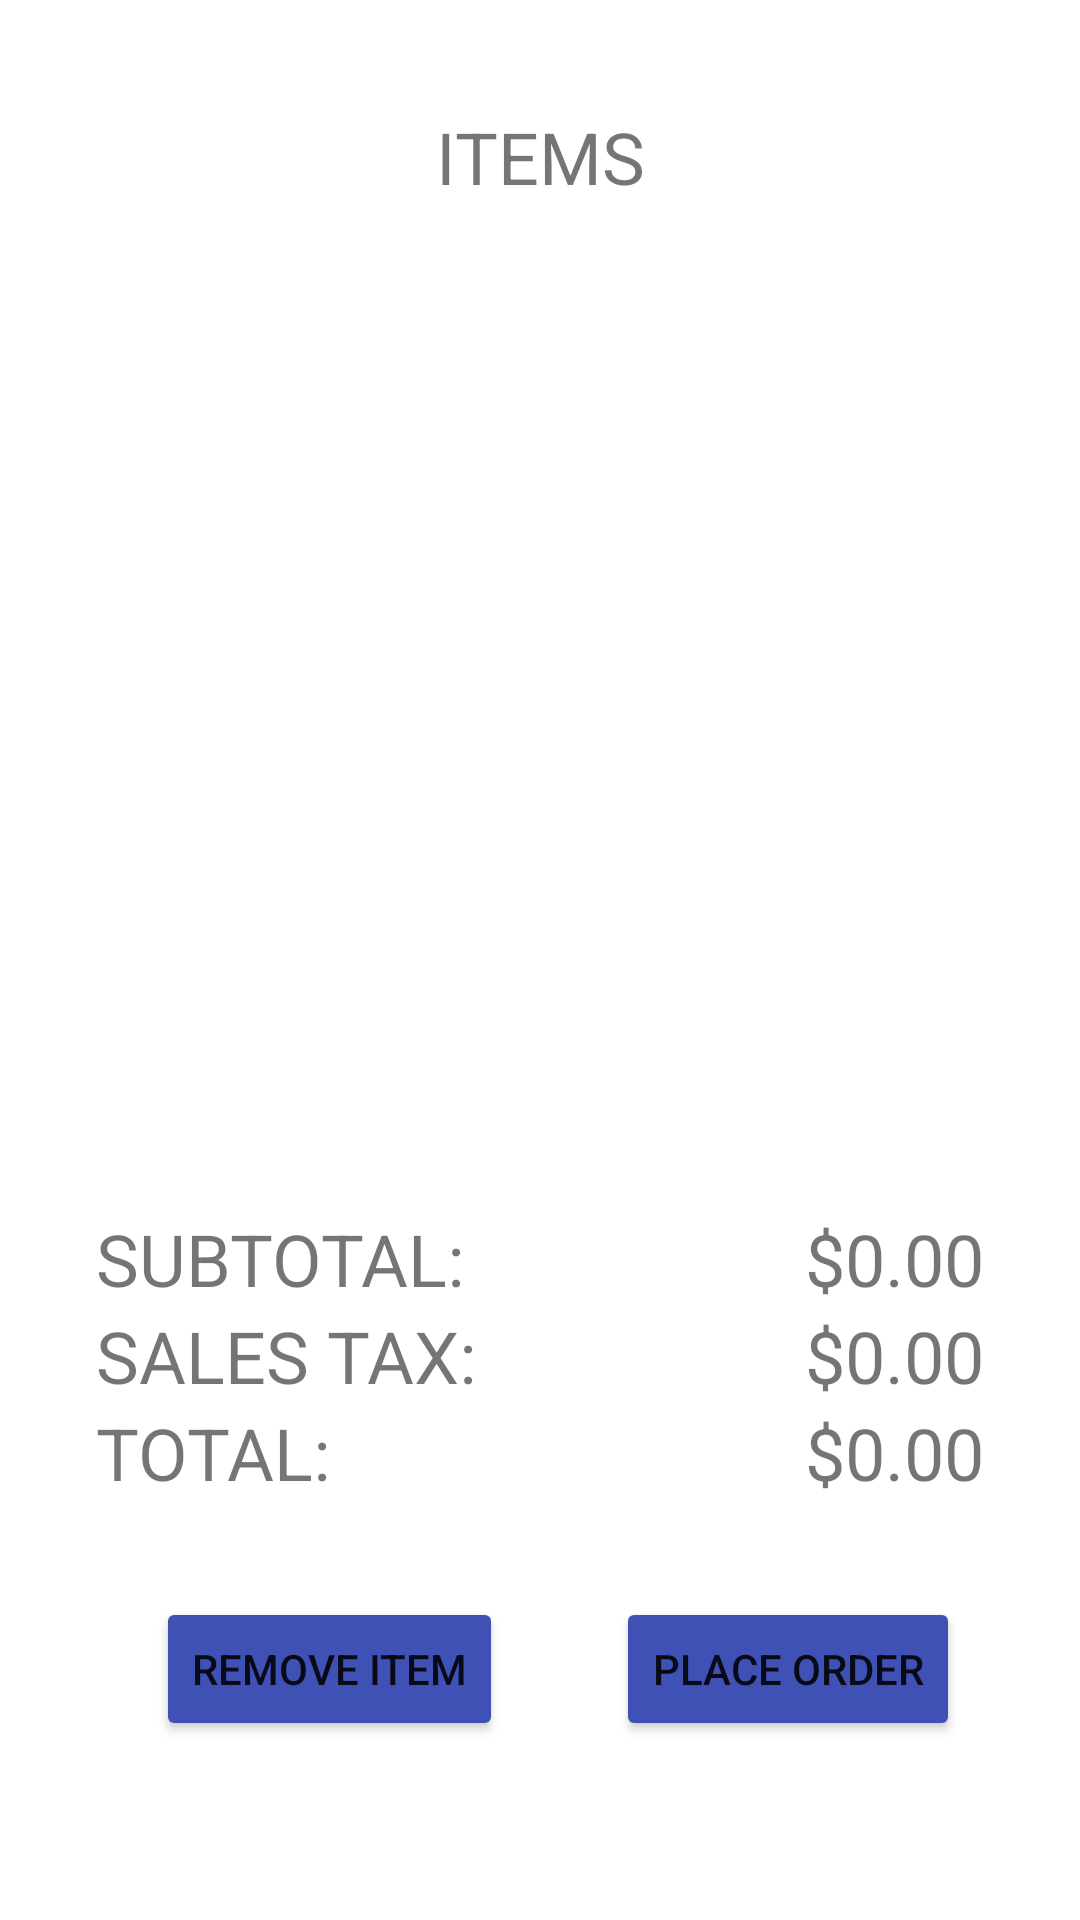

Layout XML and referenced resources for this Android screen:
<!-- AndroidManifest.xml: application theme Theme.ProjectFive -->
<!-- res/layout/activity_order.xml -->
<?xml version="1.0" encoding="utf-8"?>
<androidx.constraintlayout.widget.ConstraintLayout xmlns:android="http://schemas.android.com/apk/res/android"
    xmlns:app="http://schemas.android.com/apk/res-auto"
    xmlns:tools="http://schemas.android.com/tools"
    android:layout_width="match_parent"
    android:layout_height="match_parent"
    tools:context=".OrderActivity">

    <TextView
        android:id="@+id/textView"
        android:layout_width="wrap_content"
        android:layout_height="wrap_content"
        android:layout_marginTop="36dp"
        android:text="@string/items"
        android:textSize="24sp"
        app:layout_constraintEnd_toEndOf="parent"
        app:layout_constraintStart_toStartOf="parent"
        app:layout_constraintTop_toTopOf="parent" />

    <TextView
        android:id="@+id/textView2"
        android:layout_width="wrap_content"
        android:layout_height="wrap_content"
        android:layout_marginStart="32dp"
        android:layout_marginTop="36dp"
        android:text="@string/subtotal"
        android:textSize="24sp"
        app:layout_constraintStart_toStartOf="parent"
        app:layout_constraintTop_toBottomOf="@+id/itemsListView" />

    <TextView
        android:id="@+id/subtotalText"
        android:layout_width="wrap_content"
        android:layout_height="wrap_content"
        android:layout_marginTop="36dp"
        android:layout_marginEnd="32dp"
        android:text="@string/_0_00"
        android:textSize="24sp"
        app:layout_constraintEnd_toEndOf="parent"
        app:layout_constraintTop_toBottomOf="@+id/itemsListView" />

    <TextView
        android:id="@+id/salesTaxText"
        android:layout_width="wrap_content"
        android:layout_height="wrap_content"
        android:layout_marginEnd="32dp"
        android:text="@string/_0_00"
        android:textSize="24sp"
        app:layout_constraintEnd_toEndOf="parent"
        app:layout_constraintTop_toBottomOf="@+id/subtotalText" />

    <TextView
        android:id="@+id/orderTotalText"
        android:layout_width="wrap_content"
        android:layout_height="wrap_content"
        android:layout_marginEnd="32dp"
        android:text="@string/_0_00"
        android:textSize="24sp"
        app:layout_constraintEnd_toEndOf="parent"
        app:layout_constraintTop_toBottomOf="@+id/salesTaxText" />

    <TextView
        android:id="@+id/textView3"
        android:layout_width="wrap_content"
        android:layout_height="wrap_content"
        android:layout_marginStart="32dp"
        android:text="@string/sales_tax"
        android:textSize="24sp"
        app:layout_constraintStart_toStartOf="parent"
        app:layout_constraintTop_toBottomOf="@+id/textView2" />

    <TextView
        android:id="@+id/textView4"
        android:layout_width="wrap_content"
        android:layout_height="wrap_content"
        android:layout_marginStart="32dp"
        android:text="@string/total"
        android:textSize="24sp"
        app:layout_constraintStart_toStartOf="parent"
        app:layout_constraintTop_toBottomOf="@+id/textView3" />

    <ListView
        android:id="@+id/itemsListView"
        android:layout_width="347dp"
        android:layout_height="283dp"
        android:layout_marginTop="16dp"
        android:choiceMode="singleChoice"
        android:listSelector="@android:color/darker_gray"
        app:layout_constraintEnd_toEndOf="parent"
        app:layout_constraintStart_toStartOf="parent"
        app:layout_constraintTop_toBottomOf="@+id/textView" />

    <Button
        android:id="@+id/placeOrderButton"
        android:layout_width="wrap_content"
        android:layout_height="wrap_content"
        android:layout_marginTop="32dp"
        android:layout_marginEnd="40dp"
        android:backgroundTint="#3F51B5"
        android:text="@string/place_order"
        app:layout_constraintEnd_toEndOf="parent"
        app:layout_constraintTop_toBottomOf="@+id/orderTotalText" />

    <Button
        android:id="@+id/removeButton"
        android:layout_width="wrap_content"
        android:layout_height="wrap_content"
        android:layout_marginStart="52dp"
        android:layout_marginTop="32dp"
        android:backgroundTint="#3F51B5"
        android:text="@string/remove_item"
        app:layout_constraintStart_toStartOf="parent"
        app:layout_constraintTop_toBottomOf="@+id/textView4" />
</androidx.constraintlayout.widget.ConstraintLayout>
<!-- resources referenced by this layout -->
<resources>
  <string name="_0_00">$0.00</string>
  <string name="items">ITEMS</string>
  <string name="place_order">PLACE ORDER</string>
  <string name="remove_item">REMOVE ITEM</string>
  <string name="sales_tax">SALES TAX:</string>
  <string name="subtotal">SUBTOTAL:</string>
  <string name="total">TOTAL:</string>
  <style name="Theme.ProjectFive" parent="Theme.MaterialComponents.DayNight.DarkActionBar">
          
          <item name="colorPrimary">@color/purple_500</item>
          <item name="colorPrimaryVariant">@color/purple_700</item>
          <item name="colorOnPrimary">@color/white</item>
          
          <item name="colorSecondary">@color/teal_200</item>
          <item name="colorSecondaryVariant">@color/teal_700</item>
          <item name="colorOnSecondary">@color/black</item>
          
          <item name="android:statusBarColor" tools:targetApi="l">?attr/colorPrimaryVariant</item>
          
      </style>
  <!-- not gathered from this repository: default colours our renderer supplied (Android Studio template values) -->
  <color name="purple_500">#FF6200EE</color>
  <color name="purple_700">#FF3700B3</color>
  <color name="teal_200">#FF03DAC5</color>
  <color name="teal_700">#FF018786</color>
  <color name="black">#FF000000</color>
  <color name="white">#FFFFFFFF</color>
</resources>
